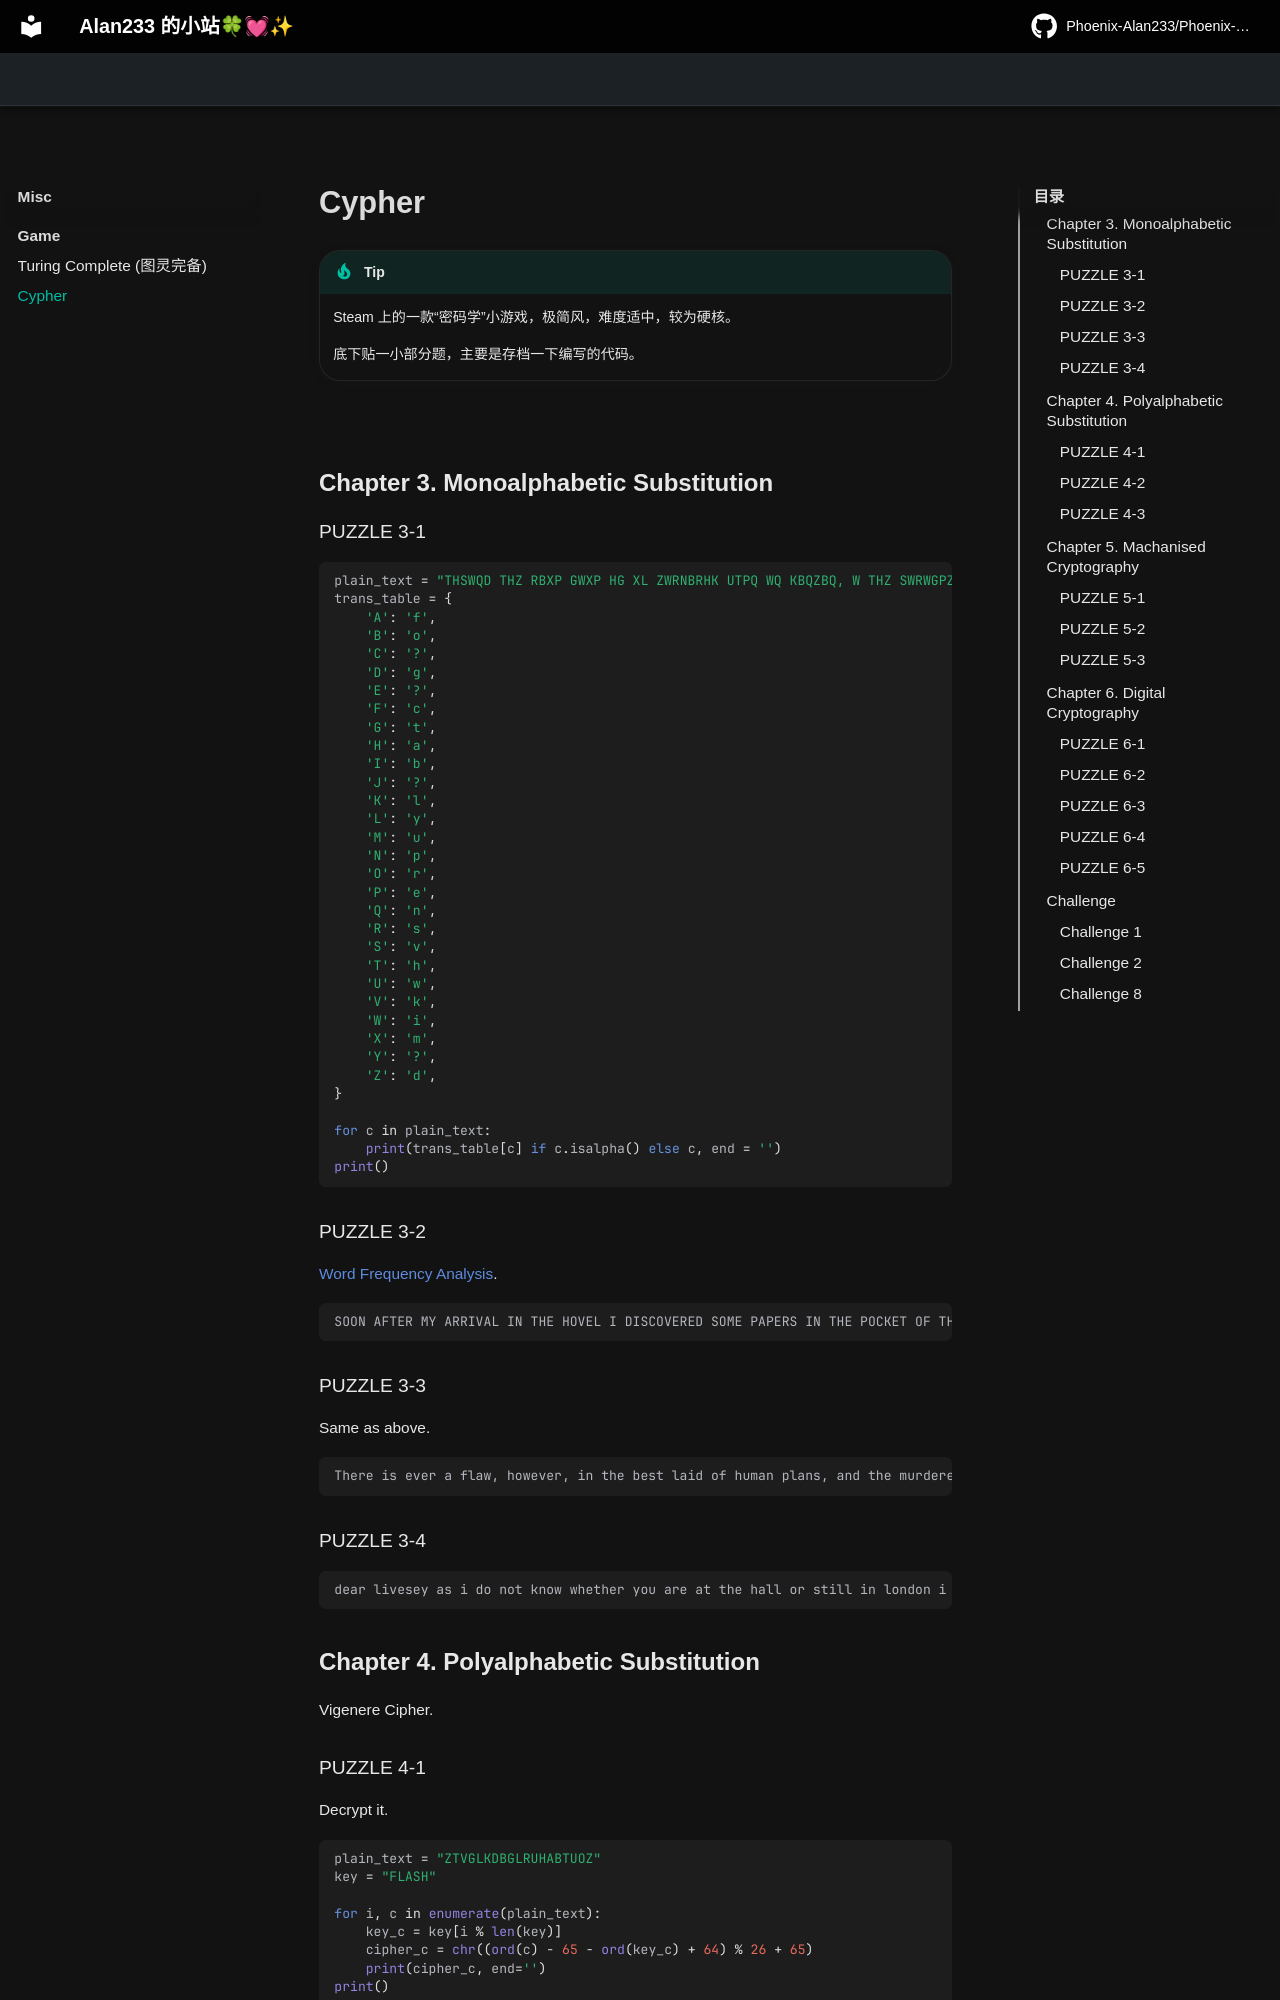

repository: Phoenix-Alan233/Phoenix-Alan233.github.io · page: Misc/game/cypher/index.html · generator: mkdocs

# Cypher

!!! tip
    Steam 上的一款“密码学”小游戏，极简风，难度适中，较为硬核。

    底下贴一小部分题，主要是存档一下编写的代码。

![](https://pica.zhimg.com/70/v2-94342bfd0d8b055a52330536ff24c5ee_1440w.avis?source=172ae18b&biz_tag=Post)

## Chapter 3. Monoalphabetic Substitution

### PUZZLE 3-1

```py
plain_text = "THSWQD THZ RBXP GWXP HG XL ZWRNBRHK UTPQ WQ KBQZBQ, W THZ SWRWGPZ GTP IOWGWRT XMRPMX, HQZ XHZP RPHOFT HXBQD GTP IBBVR HQZ XHNR WQ GTP KWIOHOL OPDHOZWQD GOHQRLKSHQWH; WG THZ RGOMFV XP GTHG RBXP ABOPVQBUKPZDP BA GTP FBMQGOL FBMKZ THOZKL AHWK GB THSP RBXP WXNBOGHQFP WQ ZPHKWQD UWGT H QBIKPXHQ BA GTHG FBMQGOL."
trans_table = {
    'A': 'f',
    'B': 'o',
    'C': '?',
    'D': 'g',
    'E': '?',
    'F': 'c',
    'G': 't',
    'H': 'a',
    'I': 'b',
    'J': '?',
    'K': 'l',
    'L': 'y',
    'M': 'u',
    'N': 'p',
    'O': 'r',
    'P': 'e',
    'Q': 'n',
    'R': 's',
    'S': 'v',
    'T': 'h',
    'U': 'w',
    'V': 'k',
    'W': 'i',
    'X': 'm',
    'Y': '?',
    'Z': 'd',
}

for c in plain_text:
    print(trans_table[c] if c.isalpha() else c, end = '')
print()
```

### PUZZLE 3-2

[Word Frequency Analysis](https://quipqiup.com/).

```
SOON AFTER MY ARRIVAL IN THE HOVEL I DISCOVERED SOME PAPERS IN THE POCKET OF THE DRESS WHICH I HAD TAKEN FROM YOUR LABORATORY. AT FIRST I HAD NEGLECTED THEM, BUT NOW THAT I WAS ABLE TO DECIPHER THE CHARACTERS IN WHICH THEY WERE WRITTEN, I BEGAN TO STUDY THEM WITH DILIGENCE.
```

### PUZZLE 3-3

Same as above.

```
There is ever a flaw, however, in the best laid of human plans, and the murderers of John Openshaw were never to receive the orange pips which would show them that another, as cunning and as resolute as themselves, was upon their track. Very long and very severe were the equinoctial gales that year. We waited long for news of the lone star of savannah but none ever reached us.
```

### PUZZLE 3-4

```
dear livesey as i do not know whether you are at the hall or still in london i send this in double to both places the ship is bought and fitted she lies at anchor ready for sea you never imagined a sweeter schooner a child might sail her two hundred tons name hispaniola
```
